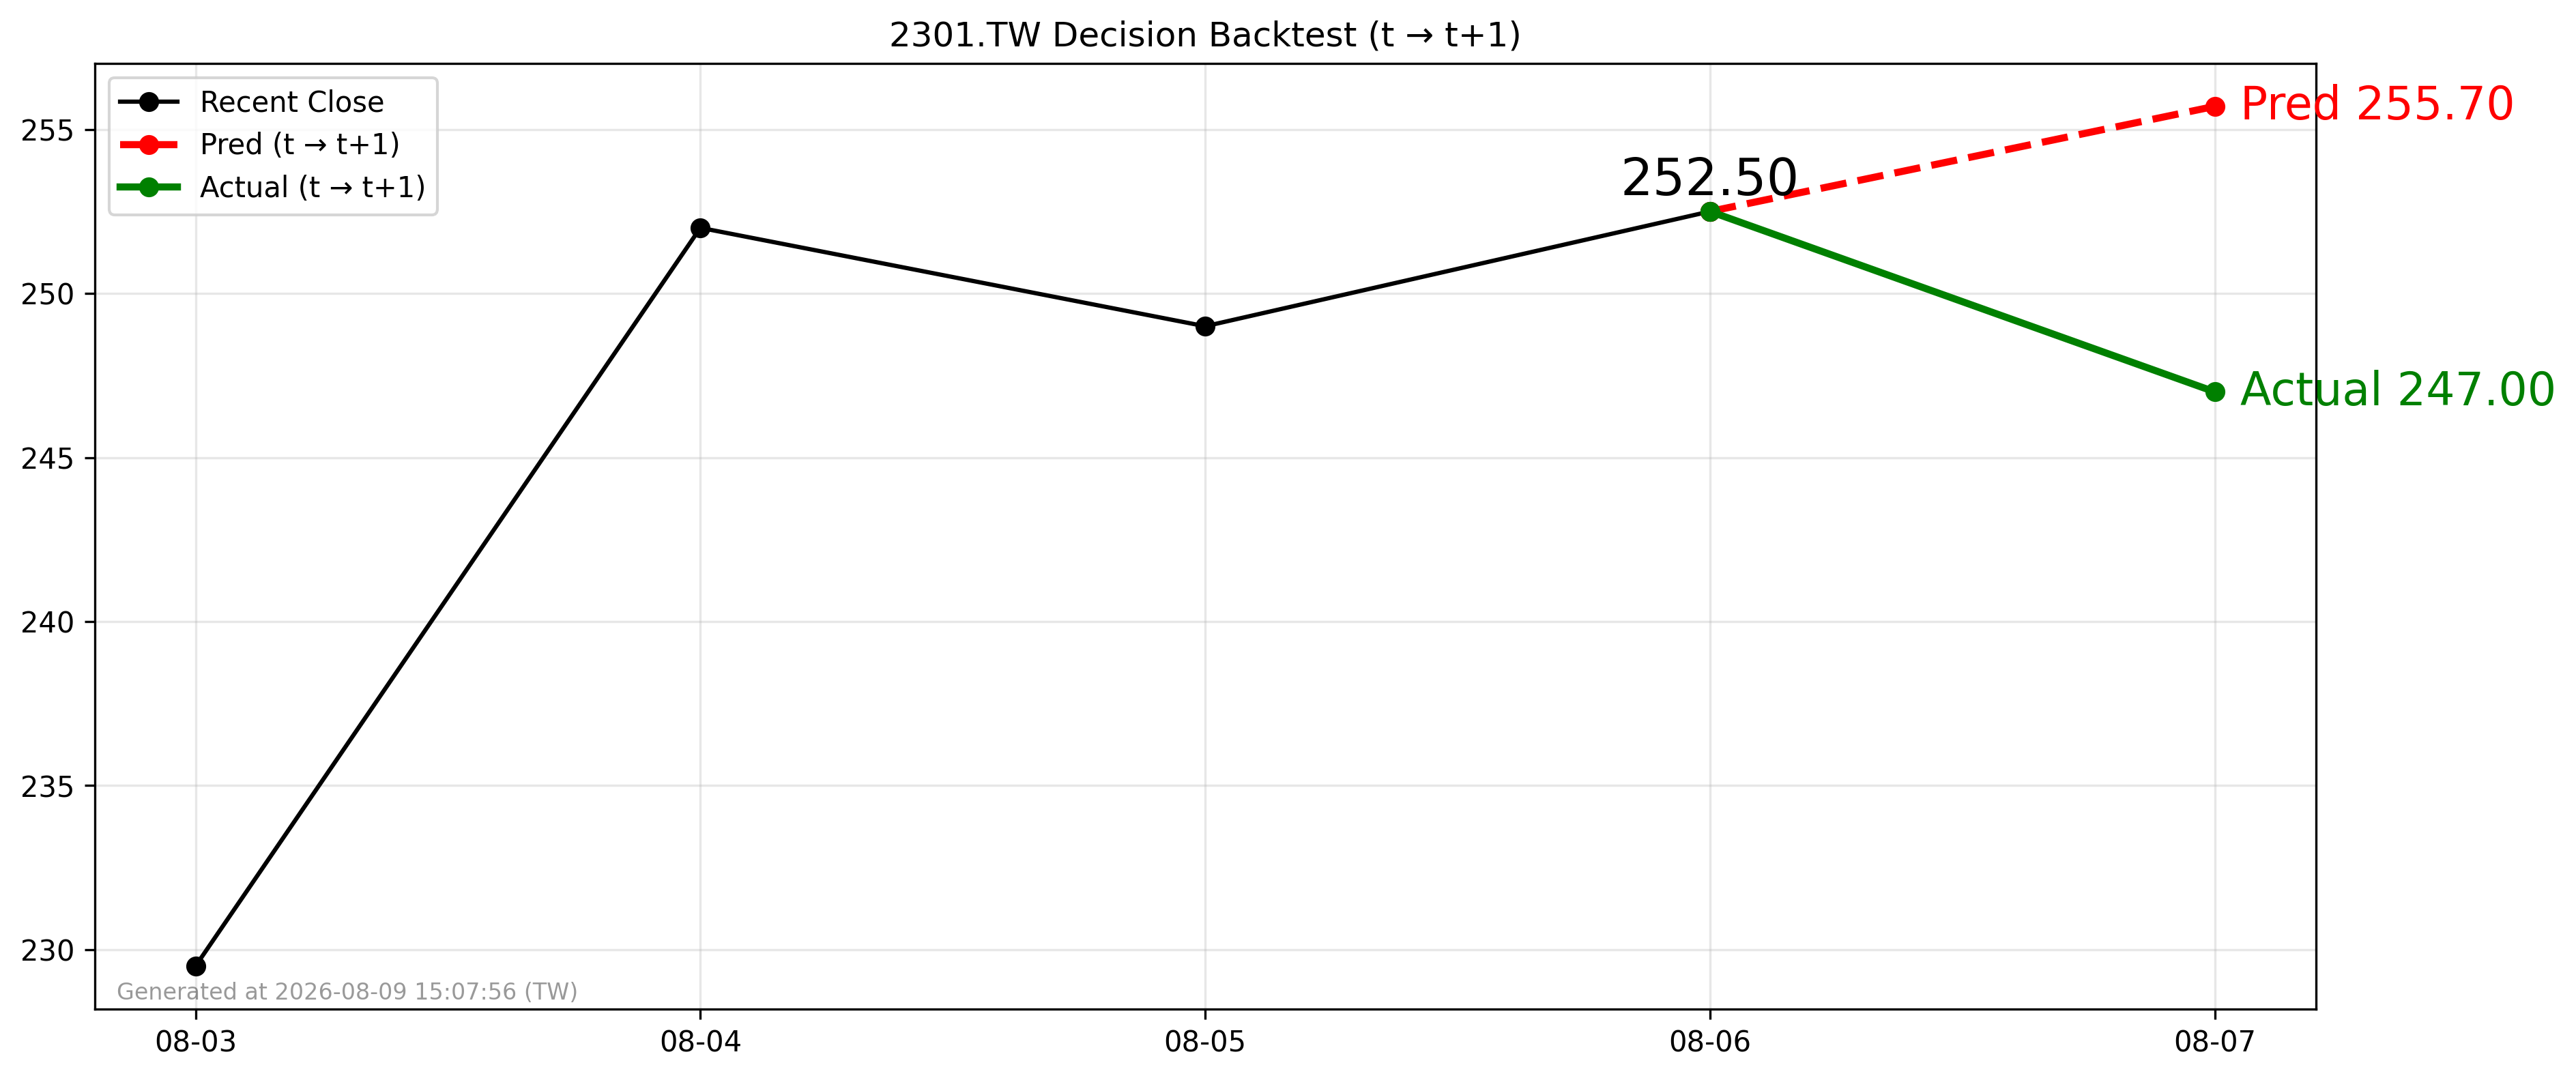

Source data for this figure (header and first rows):
forecast_date, decision_day, close_t, pred_t1, actual_t1, direction_pred, direction_actual
2026-08-06, 2026-08-06, 252.5, 255.7, 247.0, 1, -1
